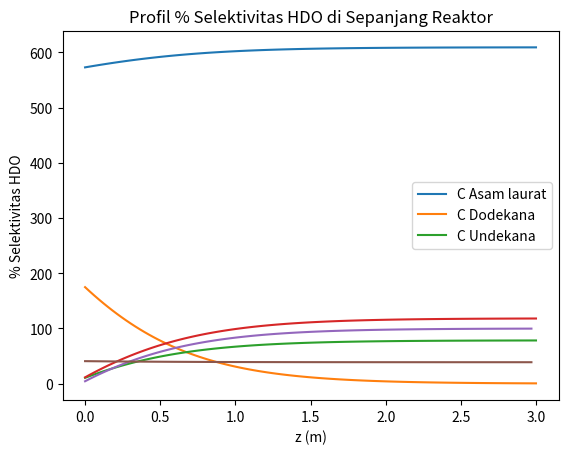

Reproduce this figure in Python.
# if __name__ == '__main__':
import numpy as np
from scipy.integrate import odeint
import matplotlib.pyplot as plt
import math

#konstanta
R = 8.314 # Konstanta gas ideal (J/mol K)
rhoLA = 880 #Massa jenis asam laurat (kg/m^3)
rhoDD = 750 #Massa jenis dodekana (kg/m^3)
rhoUD = 740 #Massa jenis undekana (kg/m^3)

#Parameter kinetika
Aox = np.array([0.0268,0.708])#Nilai konstanta arrhenius (s^-1)
Eax = np.array([24242,38077]) #Nilai energi aktivasi (J/mol)

#variabel tetap
L = 3 #L = panjang reaktor (m)
D = 1.6 #D = diameter dalam reaktor (m)
vf = 0.4 #void fraction reaktor
Po = 3000000 #Tekanan awal (Pa)
Rasio = 300 #rasio h2/umpan (Nm3/m^3)

#Untuk kondisi H2 umpan (Nm3)
Pi = 101325 #Pi = tekanan normal (Pa)
Ti = 273 #Ti = suhu normal (K)

# variabel bebas
To = 300+273 #Temperatur awal masuk reaktor (K)
tpfr = 3 #waktu tinggal di reaktor (jam)
wtLA = 0.9 #fraksi massa
wtDD = (1-wtLA)/2 #fraksi massa
wtUD = wtDD #fraksi massa

#Konversi Rasio dari Nm3/m3 ke m3/m3
Rasioakhir = Rasio*To*Pi/Ti/Po #m3/m3

#Data berat molekul (kg/kmol)
MrLA = 200.321
MrDD = 184.322
MrUD = 170.295
MrH2 = 2
MrH2O = 18.015
MrCO2 = 44.01

def k(T,Ea,Ao) :
    #T dalam Kelvin
    K = Ao*np.exp(-Ea/(R*T))
    return (K)

def r(C,z):

    #penentuan variabel integrasi
    CLA = C[0]
    CDD = C[1]
    CUD = C[2]
    CH2 = C[3]
    CH2O = C[4]
    CCO2 = C[5]
    T = C[6]
    
    #perhitungan nilai k (s^-1)
    k1 = k(T,Eax[0],Aox[0])
    k2 = k(T,Eax[1],Aox[1])
    
    #perhitungan Cp #J/mol K
    CpLA = (50.801)+(2.258*T)+((-4.966e-3)*T**2)+((4.3771e-6)*T**3)
    CpDD = (84.485)+(2.0358*T)+((-5.0981e-3)*T**2)+((5.2186e-6)*T**3)
    CpUD = (94.169)+(1.7806*T)+((-4.6303e-3)*T**2)+((4.9675e-6)*T**3)
    CpH2 = ((3.249)+((0.422e-3)*T)+((0.083e5)*T**(-2)))*R
    CpH2O = ((3.47)+((1.45e-3)*T)+((0.121e5)*T**(-2)))*R
    CpCO2 = ((5.457)+((1.045e-3)*T)+((-1.157e5)*T**(-2)))*R
    
    #perhitungan dHf #J/mol
    dHfLA = ((-582.24)+(-0.23113*T)+((1.2546e-4)*T**2))*1000
    dHfDD = ((-225.66)+(-0.25979*T)+((1.3823e-4)*T**2))*1000
    dHfUD = ((-208.56)+(-0.24686*T)+((1.3203e-4)*T**2))*1000
    dHfH2 = 0+((3.249*(T-298))+(((0.422e-3)/2)*(T**2-298**2))\
            +(-(0.083e5)*((1/T)-(1/298)))*R)
    dHfH2O = -241818+((3.47*(T-298))+(((1.45e-3)/2)*(T**2-298**2))\
            +(-(0.121e5)*((1/T)-(1/298)))*R)
    dHfCO2 = -393509+((5.457*(T-298))+(((1.045e-3)/2)*(T**2-298**2))\
            +((1.157e5)*((1/T)-(1/298)))*R)

    #perhitungan variabel beta dan laju alir linaer
    beta = T/To
    u = L / (tpfr * 3600)  # u = laju alir linear (m/s)

    #persamaan diferensial neraca massa
    dCLAdz = -(k1+k2)*CLA/(beta*u)
    dCDDdz = k1*CLA/(beta*u)
    dCUDdz = k2*CLA/(beta*u)
    dCH2dz = -(3*k1)*CLA/(beta*u)
    dCH2Odz = (2*k1)*CLA/(beta*u)
    dCCO2dz = k2*CLA/(beta*u)

    Ctot = CLA+CDD+CUD+CH2+CH2O+CCO2 #mol/L
    rho = ((CLA*MrLA)+(CDD*MrDD)+(CUD*MrUD)+(CH2*MrH2)\
            +(CH2O*MrH2O)+(CCO2*MrCO2)) #kg/m^3
    Cp = ((CpLA*CLA/MrLA)+(CpDD*CDD/MrDD)+(CpUD*CUD/MrUD)+(CpH2*CH2/MrH2)\
          +(CpH2O*CH2O/MrH2O)+(CpCO2*CCO2/MrCO2))*1000/Ctot #J/kg K
    dHHDO = ((dHfDD+(2*dHfH2O))-((3*dHfH2)+dHfLA)) #J/mol
    dHDCO2 = ((dHfDD+dHfCO2)-(dHfLA)) #J/mol

    #Persamaan diferensial neraca energi
    dTdz = ((-dHHDO*k1*CLA)+(-dHDCO2*k2*CLA))*1000/(rho*Cp*u*beta)

    return (dCLAdz,dCDDdz,dCUDdz,dCH2dz,dCH2Odz,dCCO2dz,dTdz)

#Massa Jenis Campuran
rhoX = (wtLA*rhoLA)+(wtDD*rhoDD)+(wtUD*rhoUD) #Massa jenis campuran (kg/m^3)

#Konsentrasi umpan masuk reaktor
CLAo = wtLA*rhoX*(1/(Rasioakhir+1))/MrLA #mol/L
CDDo = wtDD*rhoX*(1/(Rasioakhir+1))/MrDD #mol/L
CUDo = wtUD*rhoX*(1/(Rasioakhir+1))/MrUD #mol/L
CH2o = Po/(1000*R*To)*Rasioakhir/(Rasioakhir+1) #mol/L
CH2Oo = 0
CCO2o = 0

#syntax untuk integrasi
#buat array rentang integrasi
zspan = 100 #jumlah rentang integrasi
z = np.linspace(0,L,zspan)
#konsentrasi awal masuk reaktor
Co = np.array([CLAo,CDDo,CUDo,CH2o,CH2Oo,CCO2o,To])
#Integrasi di dalam reaktor (konsentrasi dan temperatur)
C = odeint(r,Co,z)

#plot temperatur di sepanjang reaktor
plt.plot(z,C[:,6])
plt.xlabel('z (m)')
plt.ylabel('Temperatur (K)')
plt.title('Profil Temperatur di Sepanjang Reaktor')
plt.show()

#Plot konsentrasi asam laurat, dodekana dan undekana di sepanjang reaktor
ulang = 3
for i in range (ulang):
    plt.plot(z,10**3*(C[:,i]))

plt.xlabel('z(m)')
plt.ylabel('Konsentrasi (x 10^(-3) M)')
plt.legend(['C Asam laurat','C Dodekana','C Undekana'])
plt.title('Profil Konsentrasi di Sepanjang Reaktor')
plt.show()

#Plot Konversi Asam Laurat di sepanjang reaktor
KonvLA = np.zeros(zspan-1)
for i in range (zspan-1):
    KonvLA[i] = -(C[i+1,0]-C[0,0])*100/C[0,0]
    
plt.plot(z[0:(zspan-1)],KonvLA)
plt.xlabel('z (m)')
plt.ylabel('% Konversi Asam Laurat')
plt.title('Profil % Konversi Asam Laurat di Sepanjang Reaktor')
plt.show()

#Plot selektivitas HDO di sepanjang reaktor
SHDO = np.zeros(zspan-1)
for i in range (zspan-1):
    SHDO[i] = -(C[i+1,1]-C[0,1])*100/(C[i+1,0]-C[0,0])
    
plt.plot(z[0:(zspan-1)],SHDO)
plt.xlabel('z (m)')
plt.ylabel('% Selektivitas HDO')
plt.title('Profil % Selektivitas HDO di Sepanjang Reaktor')
plt.show()
